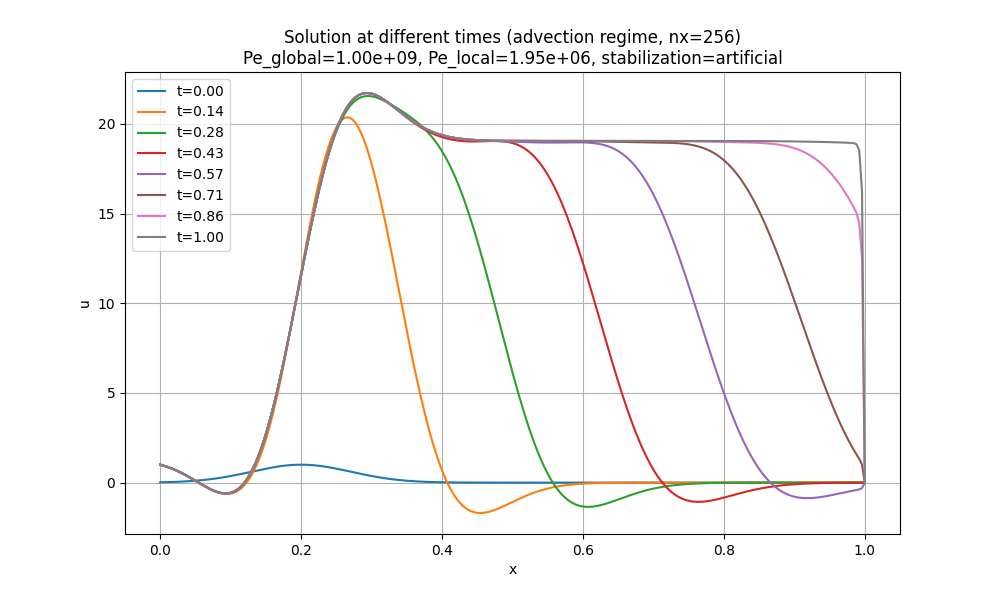

The data file committed next to this chart (first rows):
x, t_0.00, t_0.14, t_0.28, t_0.43, t_0.57, t_0.71, t_0.86, t_1.00
0.0, 0.01832, 1, 1, 1, 1, 1, 1, 1
0.003906, 0.02138, 0.9557, 0.9557, 0.9557, 0.9557, 0.9557, 0.9557, 0.9557
0.007812, 0.02488, 0.9071, 0.9071, 0.9071, 0.9071, 0.9071, 0.9071, 0.9071
0.01172, 0.02887, 0.8539, 0.8539, 0.8539, 0.8539, 0.8539, 0.8539, 0.8539
0.01562, 0.03339, 0.7961, 0.7961, 0.7961, 0.7961, 0.7961, 0.7961, 0.7961
0.01953, 0.03851, 0.7337, 0.7337, 0.7337, 0.7337, 0.7337, 0.7337, 0.7337
0.02344, 0.04427, 0.6665, 0.6665, 0.6665, 0.6665, 0.6665, 0.6665, 0.6665
0.02734, 0.05074, 0.5949, 0.5949, 0.5949, 0.5949, 0.5949, 0.5949, 0.5949
0.03125, 0.05798, 0.5189, 0.5189, 0.5189, 0.5189, 0.5189, 0.5189, 0.5189
0.03516, 0.06605, 0.4389, 0.4389, 0.4389, 0.4389, 0.4389, 0.4389, 0.4389
0.03906, 0.07501, 0.3552, 0.3552, 0.3552, 0.3552, 0.3552, 0.3552, 0.3552
0.04297, 0.08493, 0.2684, 0.2685, 0.2685, 0.2685, 0.2685, 0.2685, 0.2685
0.04688, 0.09587, 0.1793, 0.1794, 0.1794, 0.1794, 0.1794, 0.1794, 0.1794
0.05078, 0.1079, 0.0886, 0.08874, 0.08874, 0.08874, 0.08874, 0.08874, 0.08874
0.05469, 0.121, -0.002702, -0.00244, -0.00244, -0.00244, -0.00244, -0.00244, -0.00244
0.05859, 0.1354, -0.09346, -0.09298, -0.09298, -0.09298, -0.09298, -0.09298, -0.09298
0.0625, 0.151, -0.1824, -0.1816, -0.1816, -0.1816, -0.1816, -0.1816, -0.1816
0.06641, 0.1678, -0.2681, -0.2666, -0.2666, -0.2666, -0.2666, -0.2666, -0.2666
0.07031, 0.186, -0.349, -0.3466, -0.3466, -0.3466, -0.3466, -0.3466, -0.3466
0.07422, 0.2055, -0.4234, -0.4195, -0.4195, -0.4195, -0.4195, -0.4195, -0.4195
0.07812, 0.2264, -0.4895, -0.4835, -0.4835, -0.4835, -0.4835, -0.4835, -0.4835
0.08203, 0.2487, -0.5454, -0.5362, -0.5362, -0.5362, -0.5362, -0.5362, -0.5362
0.08594, 0.2723, -0.5892, -0.5756, -0.5756, -0.5756, -0.5756, -0.5756, -0.5756
0.08984, 0.2972, -0.6188, -0.5992, -0.5992, -0.5992, -0.5992, -0.5992, -0.5992
0.09375, 0.3234, -0.6321, -0.6045, -0.6045, -0.6045, -0.6045, -0.6045, -0.6045
0.09766, 0.3508, -0.6268, -0.589, -0.589, -0.589, -0.589, -0.589, -0.589
0.1016, 0.3795, -0.6007, -0.5502, -0.5502, -0.5502, -0.5502, -0.5502, -0.5502
0.1055, 0.4092, -0.5516, -0.4856, -0.4856, -0.4856, -0.4856, -0.4856, -0.4856
0.1094, 0.4399, -0.4769, -0.3926, -0.3926, -0.3926, -0.3926, -0.3926, -0.3926
0.1133, 0.4714, -0.3741, -0.269, -0.269, -0.269, -0.269, -0.269, -0.269
0.1172, 0.5037, -0.2408, -0.1124, -0.1124, -0.1124, -0.1124, -0.1124, -0.1124
0.1211, 0.5365, -0.07432, 0.07914, 0.07914, 0.07914, 0.07914, 0.07914, 0.07914
0.125, 0.5698, 0.1279, 0.3075, 0.3075, 0.3075, 0.3075, 0.3075, 0.3075
0.1289, 0.6032, 0.3683, 0.5743, 0.5743, 0.5743, 0.5743, 0.5743, 0.5743
0.1328, 0.6367, 0.6492, 0.8807, 0.8808, 0.8808, 0.8808, 0.8808, 0.8808
0.1367, 0.67, 0.9729, 1.228, 1.228, 1.228, 1.228, 1.228, 1.228
0.1406, 0.7029, 1.341, 1.616, 1.616, 1.616, 1.616, 1.616, 1.616
0.1445, 0.7352, 1.755, 2.045, 2.045, 2.045, 2.045, 2.045, 2.045
0.1484, 0.7665, 2.215, 2.516, 2.516, 2.516, 2.516, 2.516, 2.516
0.1523, 0.7968, 2.722, 3.026, 3.026, 3.026, 3.026, 3.026, 3.026
0.1562, 0.8258, 3.275, 3.576, 3.576, 3.576, 3.576, 3.576, 3.576
0.1602, 0.8532, 3.873, 4.162, 4.163, 4.163, 4.163, 4.163, 4.163
0.1641, 0.8788, 4.515, 4.784, 4.785, 4.785, 4.785, 4.785, 4.785
0.168, 0.9025, 5.197, 5.439, 5.44, 5.44, 5.44, 5.44, 5.44
0.1719, 0.9239, 5.916, 6.123, 6.124, 6.124, 6.124, 6.124, 6.124
0.1758, 0.943, 6.669, 6.833, 6.835, 6.835, 6.835, 6.835, 6.835
0.1797, 0.9596, 7.451, 7.566, 7.568, 7.568, 7.568, 7.568, 7.568
0.1836, 0.9734, 8.256, 8.317, 8.32, 8.32, 8.32, 8.32, 8.32
0.1875, 0.9845, 9.08, 9.082, 9.086, 9.086, 9.086, 9.086, 9.086
0.1914, 0.9926, 9.916, 9.856, 9.862, 9.862, 9.862, 9.862, 9.862
0.1953, 0.9978, 10.76, 10.63, 10.64, 10.64, 10.64, 10.64, 10.64
0.1992, 0.9999, 11.6, 11.41, 11.42, 11.42, 11.42, 11.42, 11.42
0.2031, 0.999, 12.44, 12.19, 12.2, 12.2, 12.2, 12.2, 12.2
0.207, 0.9951, 13.26, 12.95, 12.97, 12.97, 12.97, 12.97, 12.97
0.2109, 0.9881, 14.06, 13.7, 13.72, 13.72, 13.72, 13.72, 13.72
0.2148, 0.9782, 14.84, 14.43, 14.46, 14.46, 14.46, 14.46, 14.46
0.2188, 0.9655, 15.59, 15.14, 15.17, 15.17, 15.17, 15.17, 15.17
0.2227, 0.95, 16.3, 15.82, 15.86, 15.86, 15.86, 15.86, 15.86
0.2266, 0.9319, 16.96, 16.47, 16.51, 16.51, 16.51, 16.51, 16.51
0.2305, 0.9113, 17.58, 17.08, 17.14, 17.14, 17.14, 17.14, 17.14
... 197 more rows
